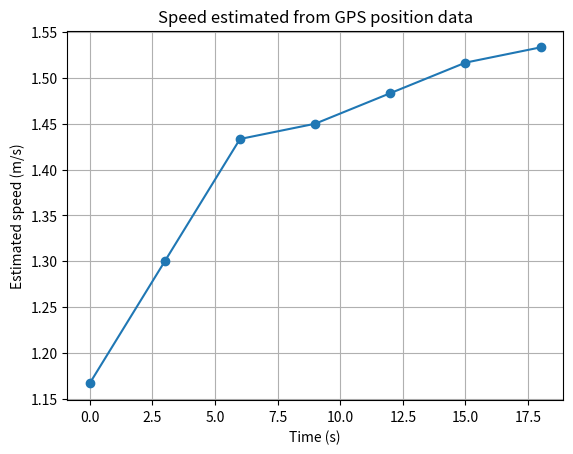

Recreate this plot in Python.
import numpy as np
import matplotlib.pyplot as plt


time = np.array([0, 3, 6, 9, 12, 15, 18], dtype=float)
position = np.array([0, 3.5, 7.8, 12.1, 16.5, 21.0, 25.6], dtype=float)
speed = np.zeros_like(position)
speed[0] = (position[1] - position[0]) / (time[1] - time[0])

for i in range(1, len(time) - 1):
    speed[i] = (position[i + 1] - position[i - 1]) / (
        time[i + 1] - time[i - 1]
    )

speed[-1] = (position[-1] - position[-2]) / (
    time[-1] - time[-2]
)

for current_time, distance, velocity in zip(time, position, speed):
    print(
        f"t={current_time:.0f}s, position={distance:.1f}m, "
        f"estimated speed={velocity:.2f}m/s"
    )

plt.plot(time, speed, marker="o")
plt.xlabel("Time (s)")
plt.ylabel("Estimated speed (m/s)")
plt.title("Speed estimated from GPS position data")
plt.grid(True)
plt.show()
